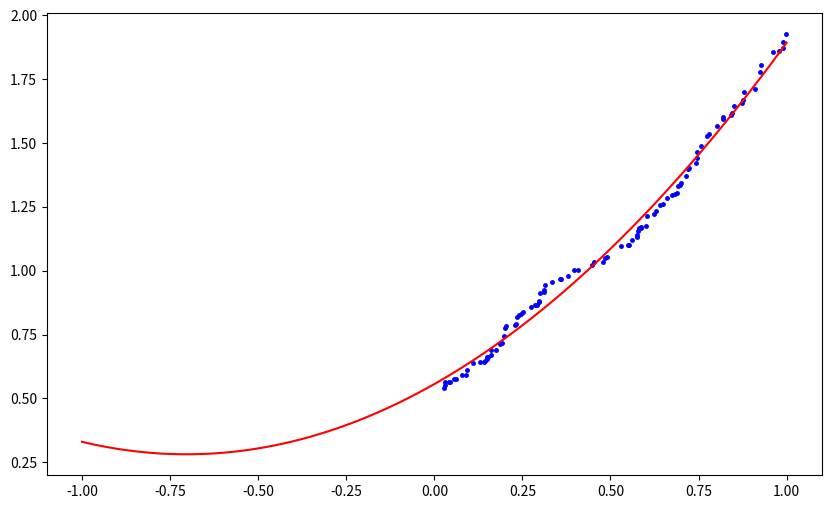

This chart was generated by the following Python code:
#! usr/bin/env python3
import numpy as np
import matplotlib.pyplot as plt

np.random.seed(421)

x_points = np.sort(np.random.random(100))
x_s = np.random.random(100)
y_points = np.sort(x_s**2*np.random.random(1) + x_s*np.random.random(1) + np.random.random(1))

np.savetxt("regression_points.csv", np.stack((x_points, y_points), axis=1), fmt="%f,%f")

"""
plt.figure(figsize = (10, 6))
plt.plot(x_points , y_points, "r.", markersize = 5)
plt.show()
"""

"""
We created the data points
We can save them to somerwhere 
In the rest of the code I will assume that I took this data from somewhere else 
"""

# polynomial regression y_hat = w0 + w1*x + w2*x**2 + ... + wn*x**n
# Here I will assume that n = 2,
# To make this work N >= K 

N = x_points.shape[0]
K = 2

# lets find q_vector which entries are q_vector = [w0, w1, w2, .., wn]
# Aq = b
# D*D.T = A
# q = A**-1*b

D_matrix = np.stack( [
        x_points**c for c in range(K + 1)
    ] 
).T


A_matrix = np.dot(D_matrix.T, D_matrix)


b_vector = np.stack([
        np.dot(y_points.T, x_points**c) for c in range(K+1)
    ]
)

# lets find q_vector 

q_vector = np.dot(np.linalg.inv(A_matrix), b_vector)

print(q_vector)

data_interval = np.linspace(-1.0, +1.0, 101)
plynomial_model = np.stack([
        q_vector[c]*data_interval**c for c in range(q_vector.shape[0])
])

polynomial_model_T = plynomial_model.T

polynomial_model_final = np.array( [ np.sum(polynomial_model_T[c]) for c in range(polynomial_model_T.shape[0])]  )


plt.figure(figsize = (10,6))
plt.plot(x_points , y_points, "b.", markersize = 5)
plt.plot(data_interval , polynomial_model_final, "r")
plt.show()

